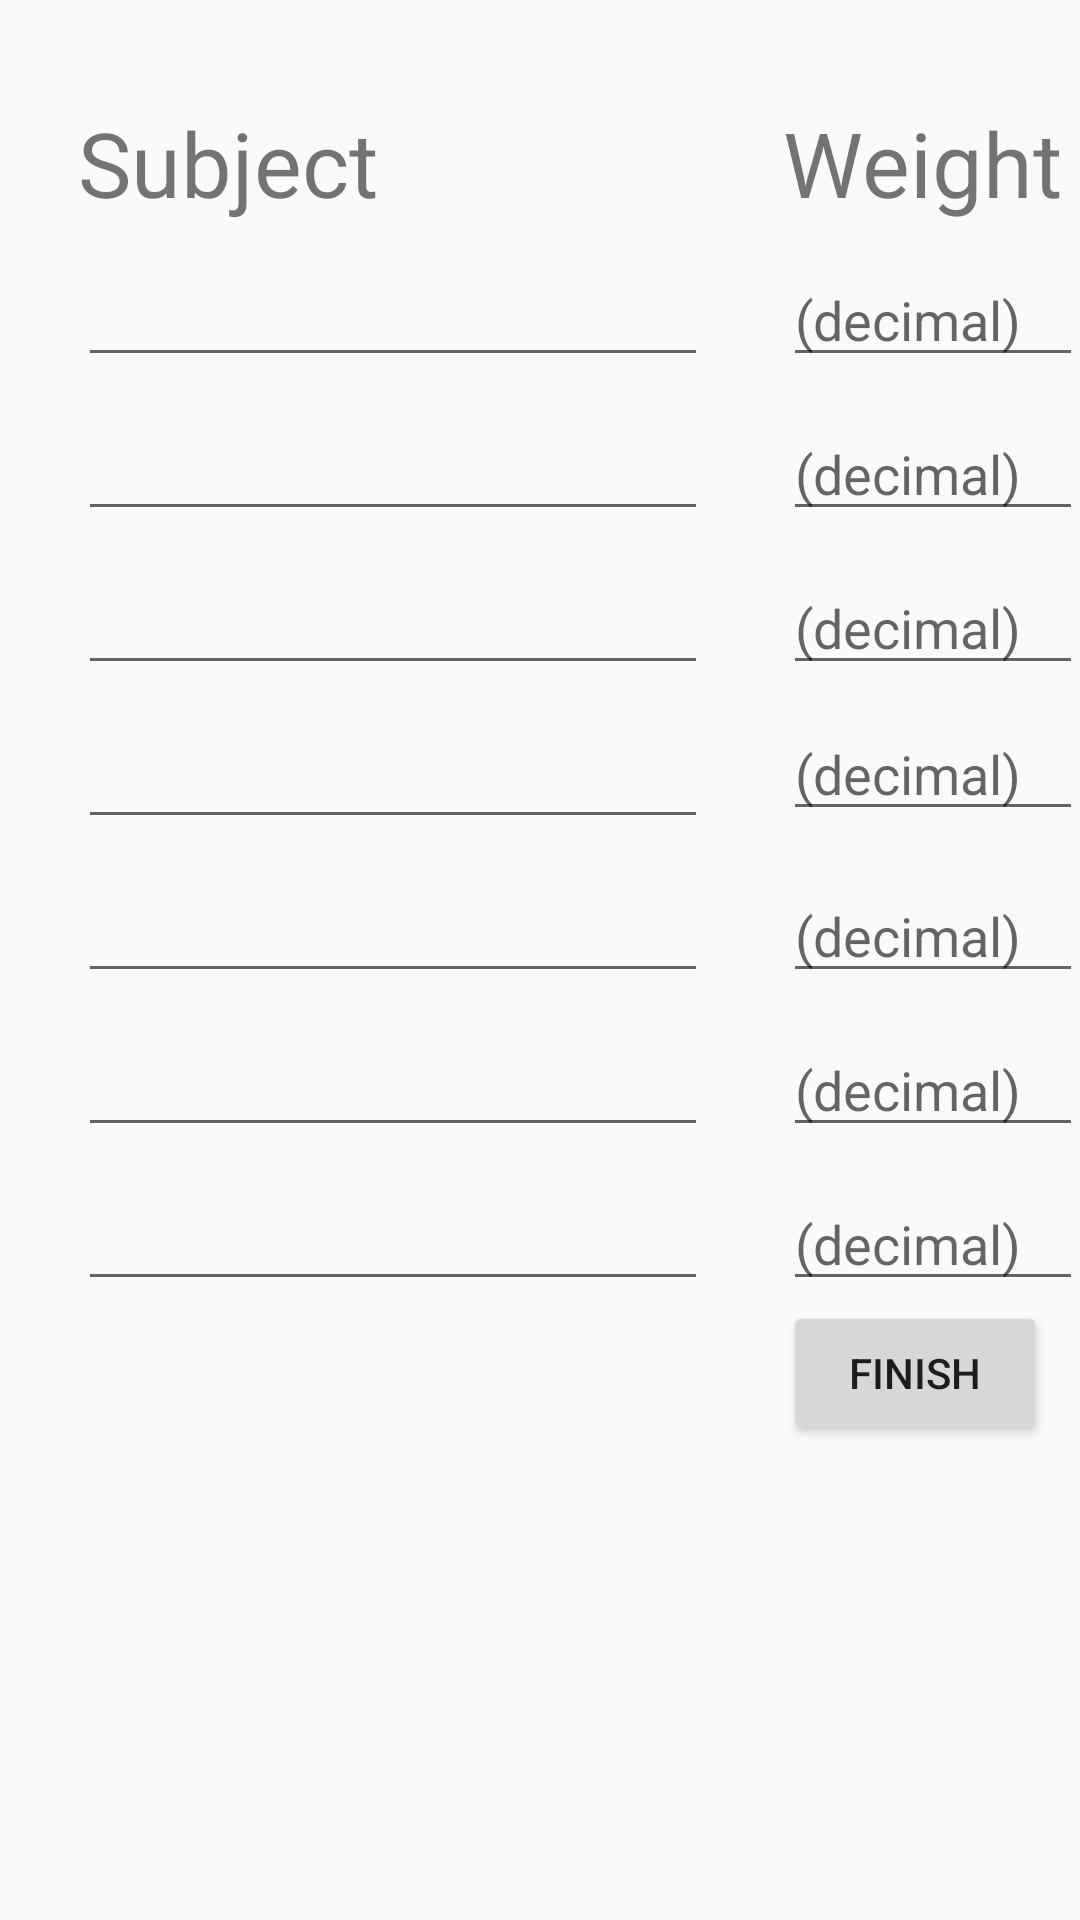

Write the Android layout XML for this screen, with the resource values it uses.
<!-- AndroidManifest.xml: application theme AppTheme -->
<!-- res/layout/activity_add_weighted_subjects_activity.xml -->
<?xml version="1.0" encoding="utf-8"?>
<android.support.constraint.ConstraintLayout xmlns:android="http://schemas.android.com/apk/res/android"
    xmlns:app="http://schemas.android.com/apk/res-auto"
    xmlns:tools="http://schemas.android.com/tools"
    android:layout_width="match_parent"
    android:layout_height="match_parent"
    tools:context="com.example.fdaj.gradetracker.add_weighted_subjects_activity">

    <TextView
        android:id="@+id/w_subject_title"
        android:layout_width="wrap_content"
        android:layout_height="wrap_content"
        android:layout_marginLeft="26dp"
        android:layout_marginTop="34dp"
        android:text="Subject"
        android:textSize="30sp"
        app:layout_constraintLeft_toLeftOf="parent"
        app:layout_constraintTop_toTopOf="parent"
        tools:ignore="HardcodedText,RtlHardcoded"
        android:layout_marginStart="26dp" />

    <TextView
        android:id="@+id/weight_title"
        android:layout_width="wrap_content"
        android:layout_height="wrap_content"
        android:layout_marginLeft="135dp"
        android:text="Weight"
        android:textSize="30sp"
        app:layout_constraintLeft_toRightOf="@+id/w_subject_title"
        app:layout_constraintTop_toTopOf="@+id/w_subject_title"
        tools:ignore="HardcodedText,RtlHardcoded"
        android:layout_marginStart="135dp" />

    <EditText
        android:id="@+id/new_w_subject1"
        android:layout_width="wrap_content"
        android:layout_height="wrap_content"
        android:layout_marginTop="10dp"
        android:ems="10"
        android:inputType="textPersonName"
        android:text="@string/new_w_subject"
        app:layout_constraintLeft_toLeftOf="@+id/w_subject_title"
        app:layout_constraintTop_toBottomOf="@+id/w_subject_title" />

    <EditText
        android:id="@+id/new_w_subject2"
        android:layout_width="wrap_content"
        android:layout_height="wrap_content"
        android:layout_marginTop="10dp"
        android:ems="10"
        android:inputType="textPersonName"
        android:text="@string/new_w_subject"
        app:layout_constraintLeft_toLeftOf="@+id/new_w_subject1"
        app:layout_constraintTop_toBottomOf="@+id/new_w_subject1" />

    <EditText
        android:id="@+id/new_w_subject3"
        android:layout_width="wrap_content"
        android:layout_height="wrap_content"
        android:layout_marginTop="10dp"
        android:ems="10"
        android:inputType="textPersonName"
        android:text="@string/new_w_subject"
        app:layout_constraintLeft_toLeftOf="@+id/new_w_subject2"
        app:layout_constraintTop_toBottomOf="@+id/new_w_subject2" />

    <EditText
        android:id="@+id/new_w_subject4"
        android:layout_width="wrap_content"
        android:layout_height="wrap_content"
        android:layout_marginTop="10dp"
        android:ems="10"
        android:inputType="textPersonName"
        android:text="@string/new_w_subject"
        app:layout_constraintLeft_toLeftOf="@+id/new_w_subject3"
        app:layout_constraintTop_toBottomOf="@+id/new_w_subject3" />

    <EditText
        android:id="@+id/new_w_subject5"
        android:layout_width="wrap_content"
        android:layout_height="wrap_content"
        android:layout_marginTop="10dp"
        android:ems="10"
        android:inputType="textPersonName"
        android:text="@string/new_w_subject"
        app:layout_constraintLeft_toLeftOf="@+id/new_w_subject4"
        app:layout_constraintTop_toBottomOf="@+id/new_w_subject4" />

    <EditText
        android:id="@+id/new_w_subject6"
        android:layout_width="wrap_content"
        android:layout_height="wrap_content"
        android:layout_marginTop="10dp"
        android:ems="10"
        android:inputType="textPersonName"
        android:text="@string/new_w_subject"
        app:layout_constraintLeft_toLeftOf="@+id/new_w_subject5"
        app:layout_constraintTop_toBottomOf="@+id/new_w_subject5" />

    <EditText
        android:id="@+id/new_w_subject7"
        android:layout_width="wrap_content"
        android:layout_height="wrap_content"
        android:layout_marginTop="10dp"
        android:ems="10"
        android:inputType="textPersonName"
        android:text="@string/new_w_subject"
        app:layout_constraintLeft_toLeftOf="@+id/new_w_subject6"
        app:layout_constraintTop_toBottomOf="@+id/new_w_subject6" />

    <EditText
        android:id="@+id/new_weight1"
        android:layout_width="100dp"
        android:layout_height="wrap_content"
        android:layout_marginLeft="0dp"
        android:layout_marginTop="0dp"
        android:ems="10"
        android:inputType="numberDecimal"
        android:hint="(decimal)"
        app:layout_constraintLeft_toLeftOf="@+id/weight_title"
        app:layout_constraintTop_toTopOf="@+id/new_w_subject1"
        tools:ignore="RtlHardcoded" />

    <EditText
        android:id="@+id/new_weight2"
        android:layout_width="100dp"
        android:layout_height="wrap_content"
        android:layout_marginLeft="0dp"
        android:layout_marginTop="0dp"
        android:ems="10"
        android:inputType="numberDecimal"
        android:hint="(decimal)"
        app:layout_constraintLeft_toLeftOf="@+id/new_weight1"
        app:layout_constraintTop_toTopOf="@+id/new_w_subject2"
        tools:ignore="RtlHardcoded" />

    <EditText
        android:id="@+id/new_weight3"
        android:layout_width="100dp"
        android:layout_height="wrap_content"
        android:layout_marginLeft="0dp"
        android:layout_marginTop="0dp"
        android:ems="10"
        android:inputType="numberDecimal"
        android:hint="(decimal)"
        app:layout_constraintLeft_toLeftOf="@+id/new_weight2"
        app:layout_constraintTop_toTopOf="@+id/new_w_subject3"
        tools:ignore="RtlHardcoded" />

    <EditText
        android:id="@+id/new_weight4"
        android:layout_width="100dp"
        android:layout_height="wrap_content"
        android:layout_marginLeft="0dp"
        android:layout_marginTop="-3dp"
        android:ems="10"
        android:inputType="numberDecimal"
        android:hint="(decimal)"
        app:layout_constraintLeft_toLeftOf="@+id/new_weight3"
        app:layout_constraintTop_toTopOf="@+id/new_w_subject4"
        tools:ignore="RtlHardcoded" />

    <EditText
        android:id="@+id/new_weight5"
        android:layout_width="100dp"
        android:layout_height="wrap_content"
        android:layout_marginLeft="0dp"
        android:layout_marginTop="0dp"
        android:ems="10"
        android:inputType="numberDecimal"
        android:hint="(decimal)"
        app:layout_constraintLeft_toLeftOf="@+id/new_weight4"
        app:layout_constraintTop_toTopOf="@+id/new_w_subject5"
        tools:ignore="RtlHardcoded" />

    <EditText
        android:id="@+id/new_weight6"
        android:layout_width="100dp"
        android:layout_height="wrap_content"
        android:layout_marginLeft="0dp"
        android:layout_marginTop="0dp"
        android:ems="10"
        android:inputType="numberDecimal"
        android:hint="(decimal)"
        app:layout_constraintLeft_toLeftOf="@+id/new_weight5"
        app:layout_constraintTop_toTopOf="@+id/new_w_subject6"
        tools:ignore="RtlHardcoded" />

    <EditText
        android:id="@+id/new_weight7"
        android:layout_width="100dp"
        android:layout_height="wrap_content"
        android:layout_marginLeft="0dp"
        android:layout_marginTop="0dp"
        android:ems="10"
        android:inputType="numberDecimal"
        android:hint="(decimal)"
        app:layout_constraintLeft_toLeftOf="@+id/new_weight6"
        app:layout_constraintTop_toTopOf="@+id/new_w_subject7"
        tools:ignore="RtlHardcoded" />

    <Button
        android:id="@+id/finish_new_w_course_button"
        android:layout_width="wrap_content"
        android:layout_height="wrap_content"
        android:layout_marginLeft="0dp"
        android:layout_marginTop="0dp"
        android:text="@string/finish_new_course_button"
        app:layout_constraintLeft_toLeftOf="@+id/new_weight7"
        app:layout_constraintTop_toBottomOf="@+id/new_w_subject7"
        tools:ignore="RtlHardcoded" />
</android.support.constraint.ConstraintLayout>
<!-- resources referenced by this layout -->
<resources>
  <string name="finish_new_course_button">Finish</string>
  <string name="new_w_subject" />
  <style name="AppTheme" parent="Theme.AppCompat.Light.DarkActionBar">
          
          <item name="colorPrimary">@color/colorPrimary</item>
          <item name="colorPrimaryDark">@color/colorPrimaryDark</item>
          <item name="colorAccent">@color/colorAccent</item>
      </style>
  <!-- not gathered from this repository: default colours our renderer supplied (Android Studio template values) -->
  <color name="colorPrimary">#FF6200EE</color>
  <color name="colorPrimaryDark">#FF3700B3</color>
  <color name="colorAccent">#FF03DAC5</color>
</resources>
